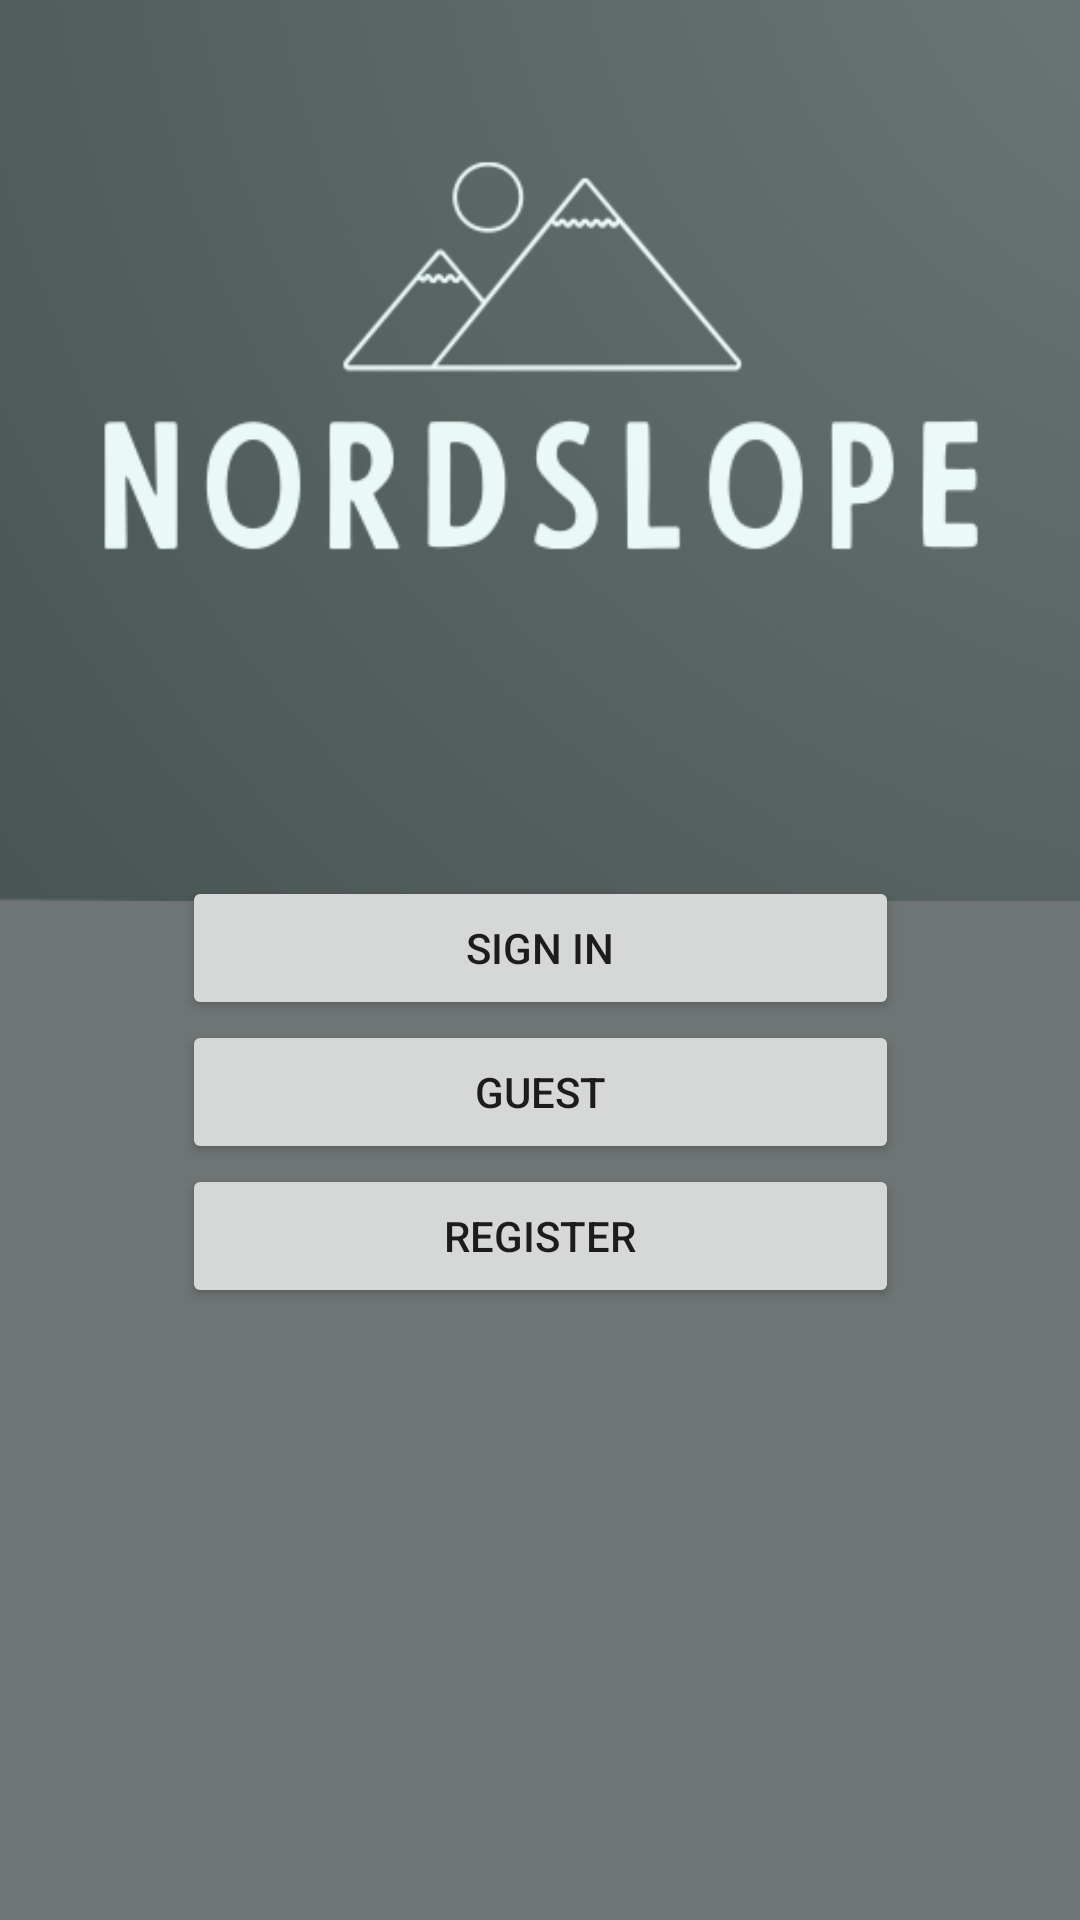

Write the Android layout XML for this screen, with the resource values it uses.
<!-- AndroidManifest.xml: application theme Theme.TripMap -->
<!-- res/layout/activity_main.xml -->
<?xml version="1.0" encoding="utf-8"?>
<androidx.constraintlayout.widget.ConstraintLayout xmlns:android="http://schemas.android.com/apk/res/android"
    xmlns:app="http://schemas.android.com/apk/res-auto"
    xmlns:tools="http://schemas.android.com/tools"
    android:layout_width="match_parent"
    android:layout_height="match_parent"
    android:background="#6E7574"
    tools:context=".MainActivity">

    <Button
        android:id="@+id/LogInbutton"
        android:layout_width="239dp"
        android:layout_height="48dp"
        android:text="Sign in"
        app:layout_constraintBottom_toTopOf="@+id/Guestbutton"
        app:layout_constraintEnd_toEndOf="parent"
        app:layout_constraintStart_toStartOf="parent" />

    <Button
        android:id="@+id/Guestbutton"
        android:layout_width="239dp"
        android:layout_height="48dp"
        android:text="Guest"
        app:layout_constraintBottom_toTopOf="@+id/Registerbutton"
        app:layout_constraintEnd_toEndOf="parent"
        app:layout_constraintStart_toStartOf="parent" />

    <Button
        android:id="@+id/Registerbutton"
        android:layout_width="239dp"
        android:layout_height="48dp"
        android:layout_marginBottom="204dp"
        android:text="Register"
        app:layout_constraintBottom_toBottomOf="parent"
        app:layout_constraintEnd_toEndOf="parent"
        app:layout_constraintStart_toStartOf="parent" />

    <ImageView
        android:id="@+id/imageView2"
        android:layout_width="522dp"
        android:layout_height="451dp"
        android:layout_marginTop="1dp"
        app:layout_constraintBottom_toTopOf="@+id/LogInbutton"
        app:layout_constraintEnd_toEndOf="parent"
        app:layout_constraintHorizontal_bias="0.504"
        app:layout_constraintStart_toStartOf="parent"
        app:layout_constraintTop_toTopOf="parent"
        app:layout_constraintVertical_bias="0.681"
        app:srcCompat="@drawable/logo" />

</androidx.constraintlayout.widget.ConstraintLayout>
<!-- resources referenced by this layout -->
<resources>
  <!-- drawable logo: png bitmap (drawable, 181810 bytes) -->
  <style name="Theme.TripMap" parent="Theme.MaterialComponents.DayNight.DarkActionBar">
          
          <item name="colorPrimary">@color/purple_500</item>
          <item name="colorPrimaryVariant">@color/purple_700</item>
          <item name="colorOnPrimary">@color/white</item>
          
          <item name="colorSecondary">@color/teal_200</item>
          <item name="colorSecondaryVariant">@color/teal_700</item>
          <item name="colorOnSecondary">#FDEDED</item>
          
          <item name="android:statusBarColor" tools:targetApi="l">?attr/colorPrimaryVariant</item>
          
      </style>
  <color name="purple_500">#3B4C53</color>
  <color name="purple_700">#03A9F4</color>
  <color name="white">#EAD8D8</color>
  <color name="teal_200">#FF03DAC5</color>
  <color name="teal_700">#FF018786</color>
</resources>
